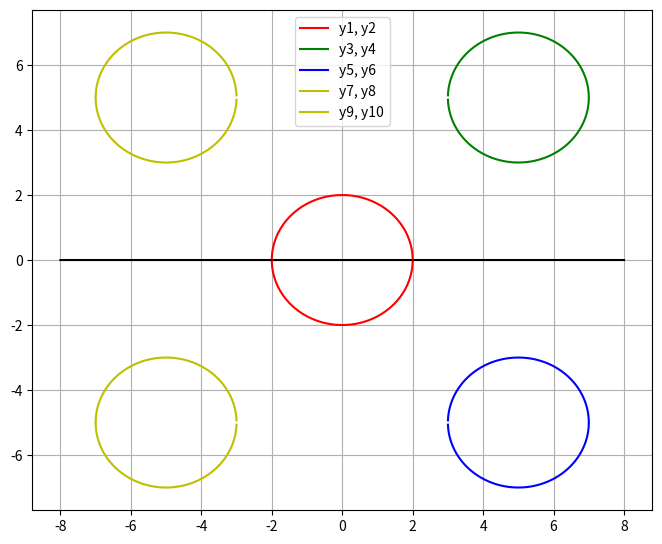

Here is the Python script that generated this plot:
print("\033c")

import numpy as np
import matplotlib.pyplot as plt

x = np.linspace(-8,8,10000)
plt.figure(figsize=(8,6.5))

y = x -x -0
y1 = (4-x**2)**0.5
y2 = -(4-x**2)**0.5

y3 = 5 + (4-(x-5)**2)**0.5
y4 = 5 - (4-(x-5)**2)**0.5

y5 = -5 + (4-(x-5)**2)**0.5
y6 = -5 - (4-(x-5)**2)**0.5

y7 = 5 + (4-(x+5)**2)**0.5
y8 = 5 - (4-(x+5)**2)**0.5

y9 = -5 + (4-(x+5)**2)**0.5
y10 = -5 - (4-(x+5)**2)**0.5

plt.plot(x, y , '-k')
plt.plot(x, y1 , '-r', label= 'y1, y2')
plt.plot(x, y2 , '-r')
plt.plot(x, y3 , '-g', label= 'y3, y4')
plt.plot(x, y4 , '-g')
plt.plot(x, y5 , '-b', label= 'y5, y6')
plt.plot(x, y6 , '-b')
plt.plot(x, y7 , '-y', label= 'y7, y8')
plt.plot(x, y8 , '-y')
plt.plot(x, y9 , '-y', label= 'y9, y10')
plt.plot(x, y10, '-y')

plt.legend(loc='upper center')
plt.grid()
plt.show()